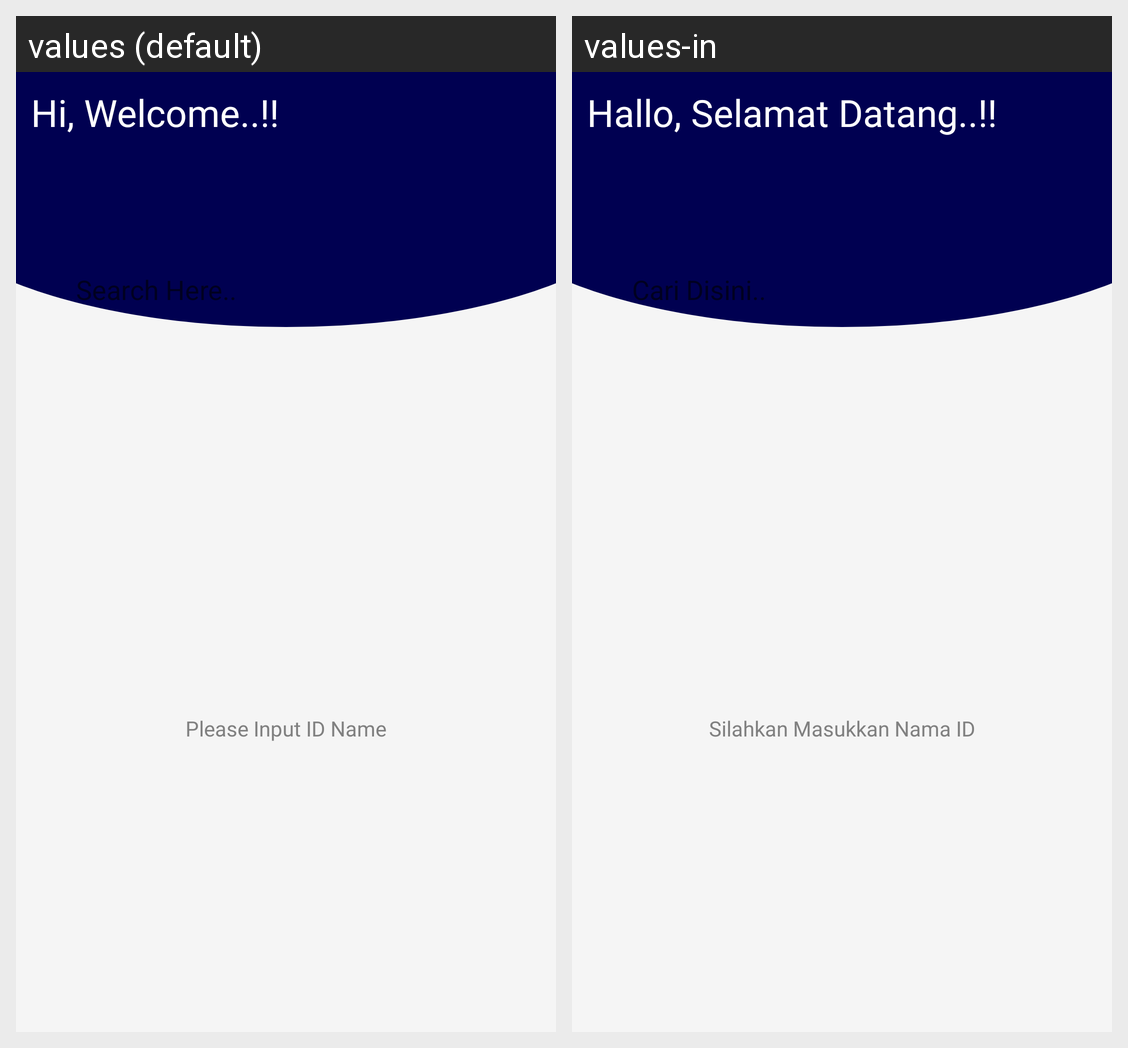

This grid shows one Android layout under two languages. Give, for every string resource on the screen, its name, the default text and each shown locale's text.
Android screen res/layout/activity_main.xml rendered under 2 locales, left to right: values (default), values-in. Device: Nexus 5 (rendered at 1080×1920; each locale shown at half size, 540×960, under a caption strip naming it); theme Theme.MySubmissionGithubUser.
Strings drawn on this screen, with the default value and each locale's value (text and hints the layout hard-codes, and strings that could not be matched under every locale, appear in the picture but are not listed):

hi_welcome
  values: Hi, Welcome..!!
  values-in: Hallo, Selamat Datang..!!

search
  values: Search Here..
  values-in: Cari Disini..

please_input_id_name
  values: Please Input ID Name
  values-in: Silahkan Masukkan Nama ID
